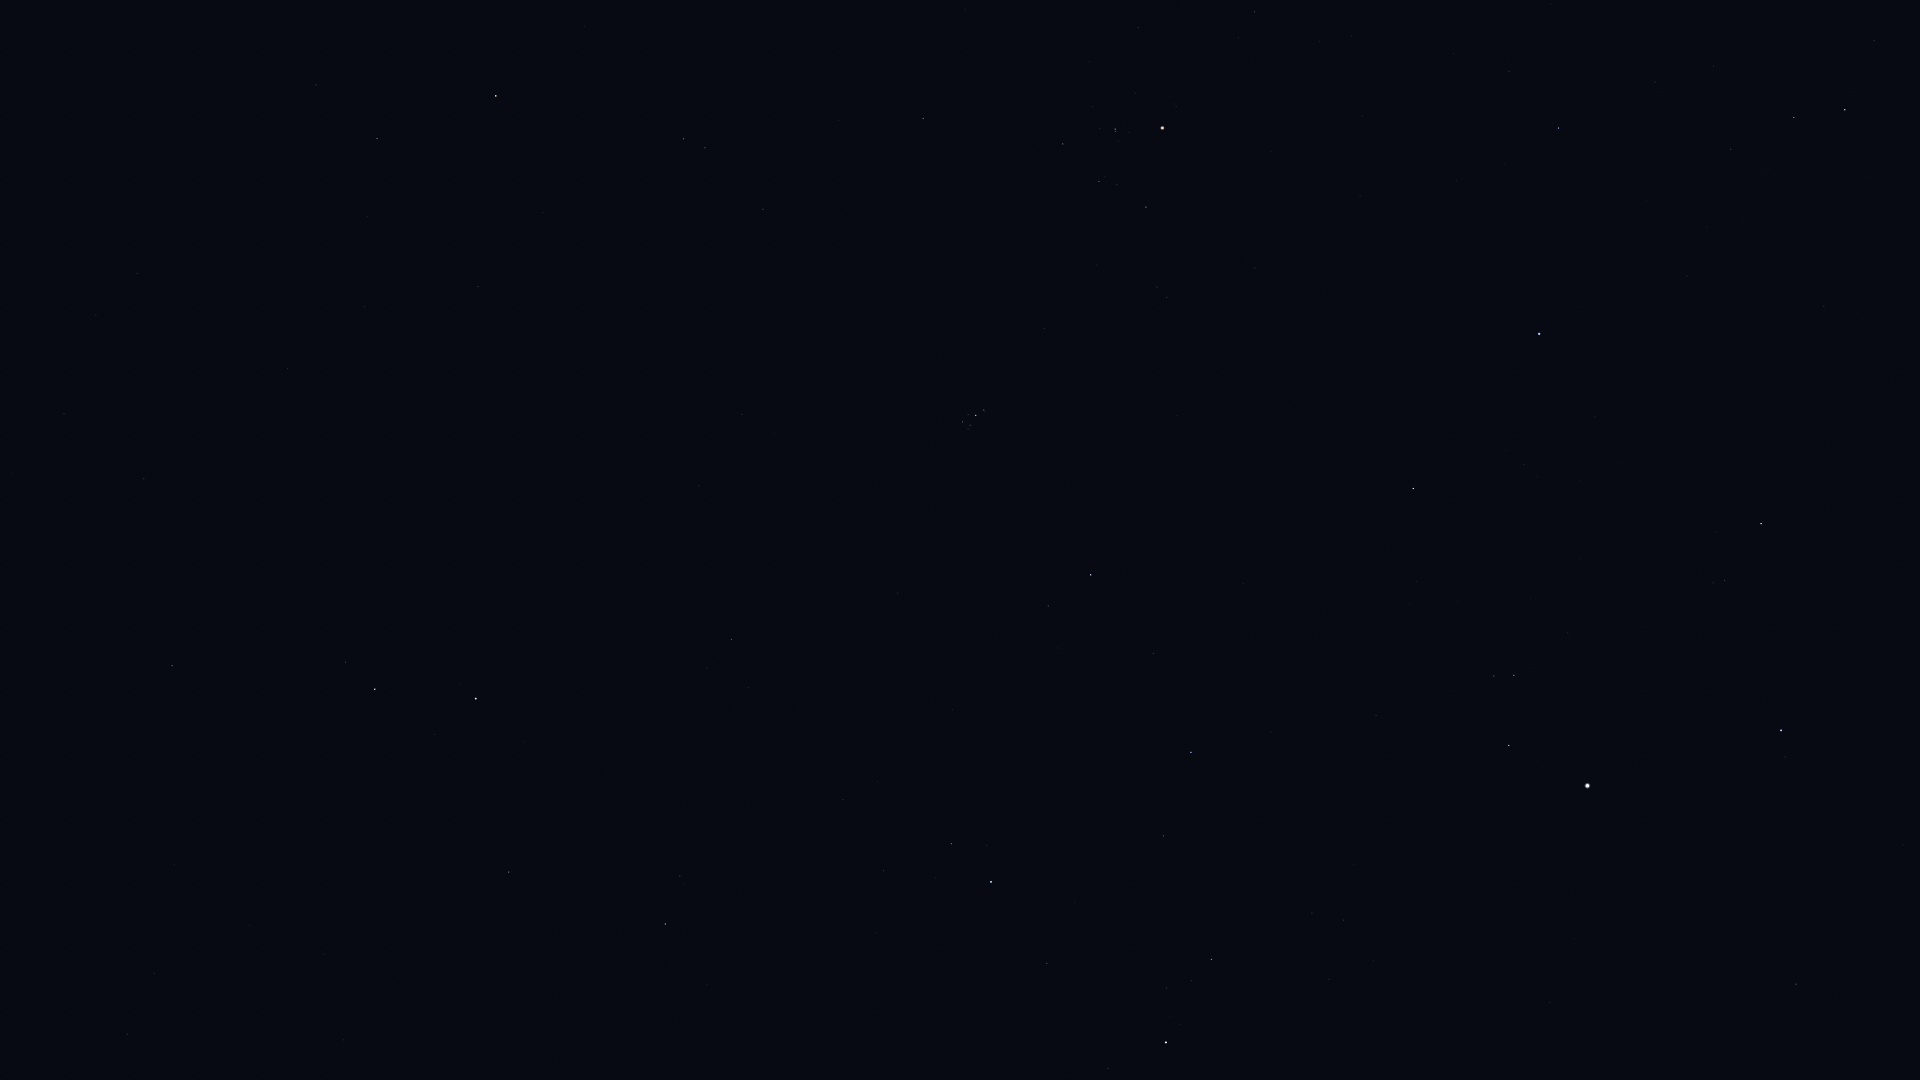

The table this chart was drawn from, first rows:
Star_ID, Name, X, Y
5742, HIP 5742, 250, 925
6193, HIP 6193, 324, 954
6643, Bélénos, 372, 957
7007, HIP 7007, 12, 473
7097, Alpherg, 172, 666
7884, HIP 7884, 64, 414
8198, Torcular, 144, 479
8796, Mothallah, 509, 872
8832, Mesarthim, 345, 662
8833, HIP 8833, 96, 315
8903, Sheratan, 375, 689
9487, Alrescha, 137, 274
9884, Hamal, 476, 699
10670, HIP 10670, 680, 876
10826, Mira, 153, 78
12093, HIP 12093, 367, 217
12191, Buna, 883, 986
12706, Kaffaljidhma, 377, 139
13061, Lilii Borea, 748, 687
13209, Bharani, 731, 639
13254, HIP 13254, 884, 871
14135, Menkar, 496, 96
14576, Algol, 991, 882
14668, Misam, 1047, 963
14838, Botein, 742, 414
15863, Mirfak, 1166, 1042
15900, HIP 15900, 683, 139
17358, HIP 17358, 1211, 959
18246, Atik, 1048, 606
17489, Celaeno, 964, 426
17499, Electra, 962, 422
17531, Taygeta, 968, 429
17573, Maia, 970, 425
17579, Asterope, 972, 429
17608, Merope, 968, 415
17702, Alcyone, 976, 415
17851, Pleione, 985, 412
18532, HIP 18532, 1191, 752
18614, Menkib, 1153, 653
18724, HIP 18724, 923, 119
20205, Prima Hyadum, 1063, 144
20455, Secunda Hyadum, 1099, 181
20648, HIP 20648, 1117, 185
20889, Ain, 1146, 207
20894, Chamukuy, 1115, 129
21421, Aldebaran, 1162, 128
21881, HIP 21881, 1255, 268
23015, Hassaleh, 1413, 489
23416, Almaaz, 1509, 745
23453, Saclateni, 1494, 676
23767, Haedus, 1514, 675
24608, Capella, 1587, 786
25428, Elnath, 1539, 334
26451, Tianguan, 1558, 128
27913, HIP 27913, 1655, 82
28360, Menkalinan, 1781, 730
28380, Mahasim, 1761, 524
28716, HIP 28716, 1713, 66
28734, HIP 28734, 1730, 149
29655, HIP 29655, 1794, 117
... 3 more rows
